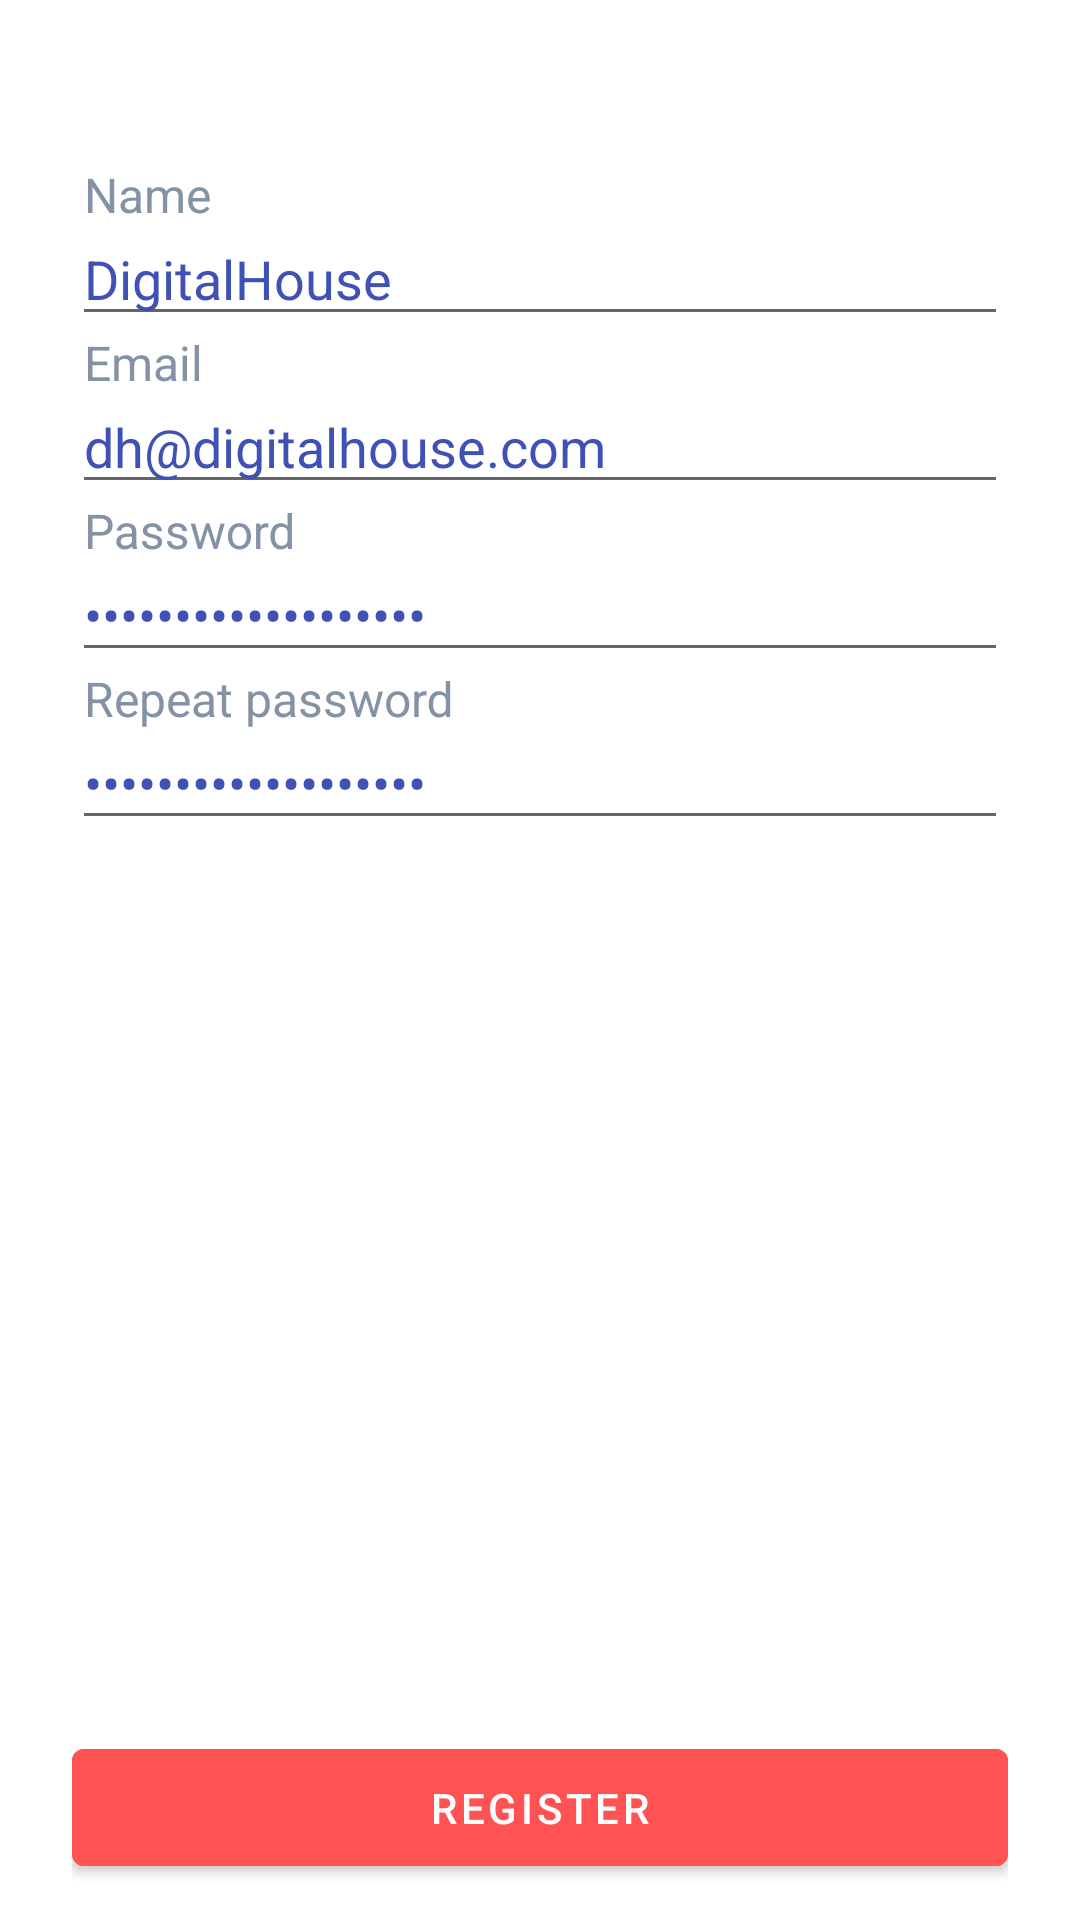

Write the Android layout XML for this screen, with the resource values it uses.
<!-- AndroidManifest.xml: application theme AppTheme -->
<!-- res/layout/fragment_register.xml -->
<?xml version="1.0" encoding="utf-8"?>
<LinearLayout xmlns:android="http://schemas.android.com/apk/res/android"
    xmlns:app="http://schemas.android.com/apk/res-auto"
    xmlns:tools="http://schemas.android.com/tools"
    android:layout_width="match_parent"
    android:layout_height="match_parent"
    android:background="#FFFFFF"
    android:orientation="vertical"
    android:paddingHorizontal="24dp"
    android:paddingTop="56dp"
    tools:context=".fragment.RegisterFragment">

    <LinearLayout
        android:layout_width="match_parent"
        android:layout_height="wrap_content"
        android:layout_weight="1"
        android:orientation="vertical">


        <com.google.android.material.textfield.TextInputLayout
            android:id="@+id/txtName"
            android:layout_width="match_parent"
            android:layout_height="wrap_content"
            android:hint="Name"
            android:textColorHint="@color/textEditLabel"
            android:theme="@style/CustomMaterialTextEditHint"
            app:hintTextAppearance="@style/CustomMaterialTextEditHint">

            <com.google.android.material.textfield.TextInputEditText
                android:layout_width="match_parent"
                android:layout_height="wrap_content"
                android:text="DigitalHouse"
                android:textColor="@color/colorPrimary"
                android:textSize="18dp" />

        </com.google.android.material.textfield.TextInputLayout>


        <com.google.android.material.textfield.TextInputLayout
            android:id="@+id/txtEmail"
            android:layout_width="match_parent"
            android:layout_height="wrap_content"
            android:hint="Email"
            android:textColorHint="@color/textEditLabel"
            android:theme="@style/CustomMaterialTextEditHint"
            app:hintTextAppearance="@style/CustomMaterialTextEditHint">

            <com.google.android.material.textfield.TextInputEditText
                android:layout_width="match_parent"
                android:layout_height="wrap_content"
                android:text="dh@digitalhouse.com"
                android:textColor="@color/colorPrimary"
                android:textSize="18dp" />

        </com.google.android.material.textfield.TextInputLayout>

        <com.google.android.material.textfield.TextInputLayout
            android:id="@+id/txtSenha"
            android:layout_width="match_parent"
            android:layout_height="wrap_content"
            android:hint="Password"
            android:textColorHint="@color/textEditLabel"
            android:theme="@style/CustomMaterialTextEditHint"
            app:hintTextAppearance="@style/CustomMaterialTextEditHint">

            <com.google.android.material.textfield.TextInputEditText
                android:layout_width="match_parent"
                android:layout_height="wrap_content"
                android:inputType="textPassword"
                android:text="dh@digitalhouse.com"
                android:textColor="@color/colorPrimary"
                android:textSize="18dp" />

        </com.google.android.material.textfield.TextInputLayout>

        <com.google.android.material.textfield.TextInputLayout
            android:id="@+id/txtRepetirSenha"
            android:layout_width="match_parent"
            android:layout_height="wrap_content"
            android:hint="Repeat password"
            android:textColorHint="@color/textEditLabel"
            android:theme="@style/CustomMaterialTextEditHint"
            app:hintTextAppearance="@style/CustomMaterialTextEditHint">

            <com.google.android.material.textfield.TextInputEditText
                android:layout_width="match_parent"
                android:layout_height="wrap_content"
                android:inputType="textPassword"
                android:text="dh@digitalhouse.com"
                android:textColor="@color/colorPrimary"
                android:textSize="18dp" />

        </com.google.android.material.textfield.TextInputLayout>

    </LinearLayout>

    <com.google.android.material.button.MaterialButton
        android:id="@+id/btnRegister"
        android:layout_width="match_parent"
        android:layout_height="wrap_content"
        android:layout_marginVertical="12dp"
        android:backgroundTint="#FF5252"
        android:paddingVertical="10dp"
        android:text="Register"
        android:textColor="#FFFFFF"
        android:theme="@style/Theme.MaterialComponents" />
</LinearLayout>
<!-- resources referenced by this layout -->
<resources>
  <color name="colorPrimary">#3F51B5</color>
  <color name="textEditLabel">#8492A6</color>
  <style name="CustomMaterialTextEditHint" parent="AppTheme">
          <item name="android:textSize">16sp</item>
          <item name="colorAccent">@color/textEditLabel</item>
      </style>
  <style name="AppTheme" parent="Theme.AppCompat.Light.NoActionBar">
          
  
          
          <item name="colorPrimary">@color/colorPrimary</item>
          <item name="colorPrimaryDark">@color/colorPrimaryDark</item>
          <item name="colorAccent">@color/colorAccent</item>
  
  
          <item name="android:windowActivityTransitions">true</item>
  
  
          <item name="android:windowSharedElementEnterTransition">
              @transition/transition_shared_elements
          </item>
          <item name="android:windowSharedElementExitTransition">
              @transition/transition_shared_elements
          </item>
  
          <item name="android:windowSharedElementsUseOverlay">false</item>
      </style>
  <color name="colorPrimaryDark">#303F9F</color>
  <color name="colorAccent">#FF5252</color>
</resources>
